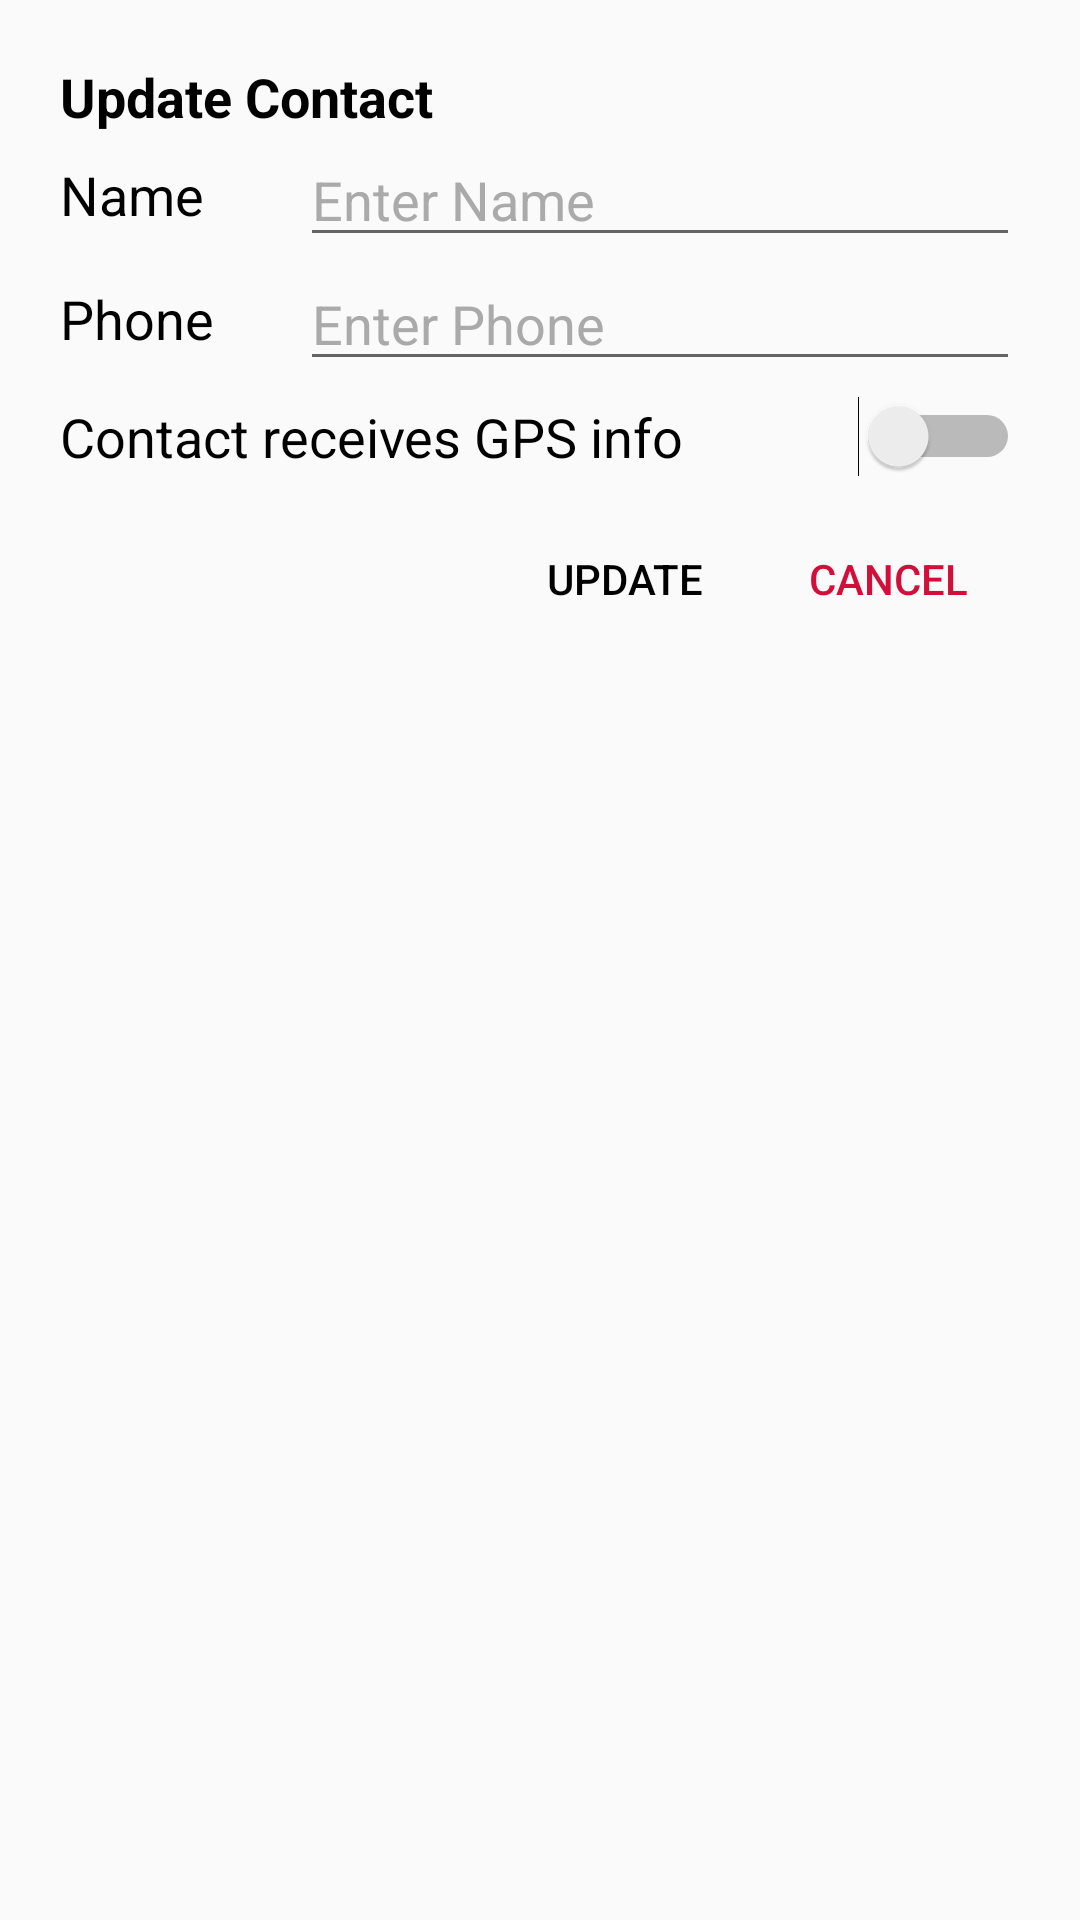

The Android layout XML behind this screen, and the referenced resources:
<!-- AndroidManifest.xml: application theme Theme.NoViolence -->
<!-- res/layout/dialog_update.xml -->
<?xml version="1.0" encoding="utf-8"?>
<LinearLayout xmlns:android="http://schemas.android.com/apk/res/android"
    android:layout_width="match_parent"
    android:layout_height="match_parent"
    android:orientation="vertical"
    android:padding="20dp">
    <TextView
        android:layout_width="match_parent"
        android:layout_height="wrap_content"
        android:text="@string/cp_update"
        android:textSize="18dp"
        android:textColor="@color/black"
        android:textStyle="bold"/>
    <LinearLayout
        android:layout_width="match_parent"
        android:layout_height="wrap_content"
        android:orientation="horizontal"
        android:gravity="center">
        <TextView
            android:layout_width="0dp"
            android:layout_height="wrap_content"
            android:layout_weight="0.25"
            android:text="@string/cp_add_contact_name"
            android:textSize="18sp"
            android:textColor="@color/black"/>

        <EditText
            android:id="@+id/etUpdateName"
            android:layout_width="0dp"
            android:layout_height="wrap_content"
            android:layout_weight="0.75"
            android:hint="@string/cp_name_hint"
            android:textColorHint="@color/gray"
            android:textColor="@color/black"/>
    </LinearLayout>
    <LinearLayout
        android:layout_width="match_parent"
        android:layout_height="wrap_content"
        android:orientation="horizontal"
        android:gravity="center">
        <TextView
            android:layout_width="0dp"
            android:layout_height="wrap_content"
            android:layout_weight="0.25"
            android:text="@string/cp_add_contact_phone"
            android:textSize="18sp"
            android:textColor="@color/black"/>
        <EditText
            android:id="@+id/etUpdatePhone"
            android:layout_width="0dp"
            android:layout_height="wrap_content"
            android:layout_weight="0.75"
            android:hint="@string/cp_phone_hint"
            android:textColorHint="@color/gray"
            android:textColor="@color/black"/>
    </LinearLayout>
    <Switch
        android:id="@+id/sUpdateIsGpsOn"
        android:layout_width="match_parent"
        android:layout_height="wrap_content"
        android:text="Contact receives GPS info"
        android:textSize="18sp"
        android:textColor="@color/black"
        android:layout_marginTop="5dp"/>
    <LinearLayout
        android:layout_width="match_parent"
        android:layout_height="wrap_content"
        android:orientation="horizontal"
        android:gravity="end"
        android:layout_marginTop="10dp">
        <Button
            android:id="@+id/btnUpdateContact"
            android:layout_width="wrap_content"
            android:layout_height="wrap_content"
            android:text="@string/cp_btn_update"
            android:textColor="@color/black"
            android:background="@android:color/transparent"/>
        <Button
            android:id="@+id/btnCancelContact"
            android:layout_width="wrap_content"
            android:layout_height="wrap_content"
            android:text="@string/cp_btn_cancel"
            android:textColor="@color/red"
            android:background="@android:color/transparent"/>
    </LinearLayout>

</LinearLayout>
<!-- resources referenced by this layout -->
<resources>
  <color name="black">#FF000000</color>
  <color name="gray">#AAAAAA</color>
  <color name="red">#d10f3a</color>
  <string name="cp_add_contact_name">Name</string>
  <string name="cp_add_contact_phone">Phone</string>
  <string name="cp_btn_cancel">Cancel</string>
  <string name="cp_btn_update">Update</string>
  <string name="cp_name_hint">Enter Name</string>
  <string name="cp_phone_hint">Enter Phone</string>
  <string name="cp_update">Update Contact</string>
  <style name="Theme.NoViolence" parent="Theme.AppCompat.Light.NoActionBar">
          
          <item name="colorPrimary">@color/purple_500</item>
          <item name="colorPrimaryVariant">@color/purple_700</item>
          <item name="colorOnPrimary">@color/white</item>
          
          <item name="colorSecondary">@color/teal_200</item>
          <item name="colorSecondaryVariant">@color/teal_700</item>
          <item name="colorOnSecondary">@color/black</item>
          
          <item name="android:statusBarColor" tools:targetApi="l">?attr/colorPrimaryVariant</item>
          
  
          <item name="windowActionBar">false</item>
          <item name="windowNoTitle">true</item>
      </style>
  <color name="purple_500">#FF6200EE</color>
  <color name="purple_700">#FF3700B3</color>
  <color name="white">#FFFFFFFF</color>
  <color name="teal_200">#FF03DAC5</color>
  <color name="teal_700">#FF018786</color>
</resources>
